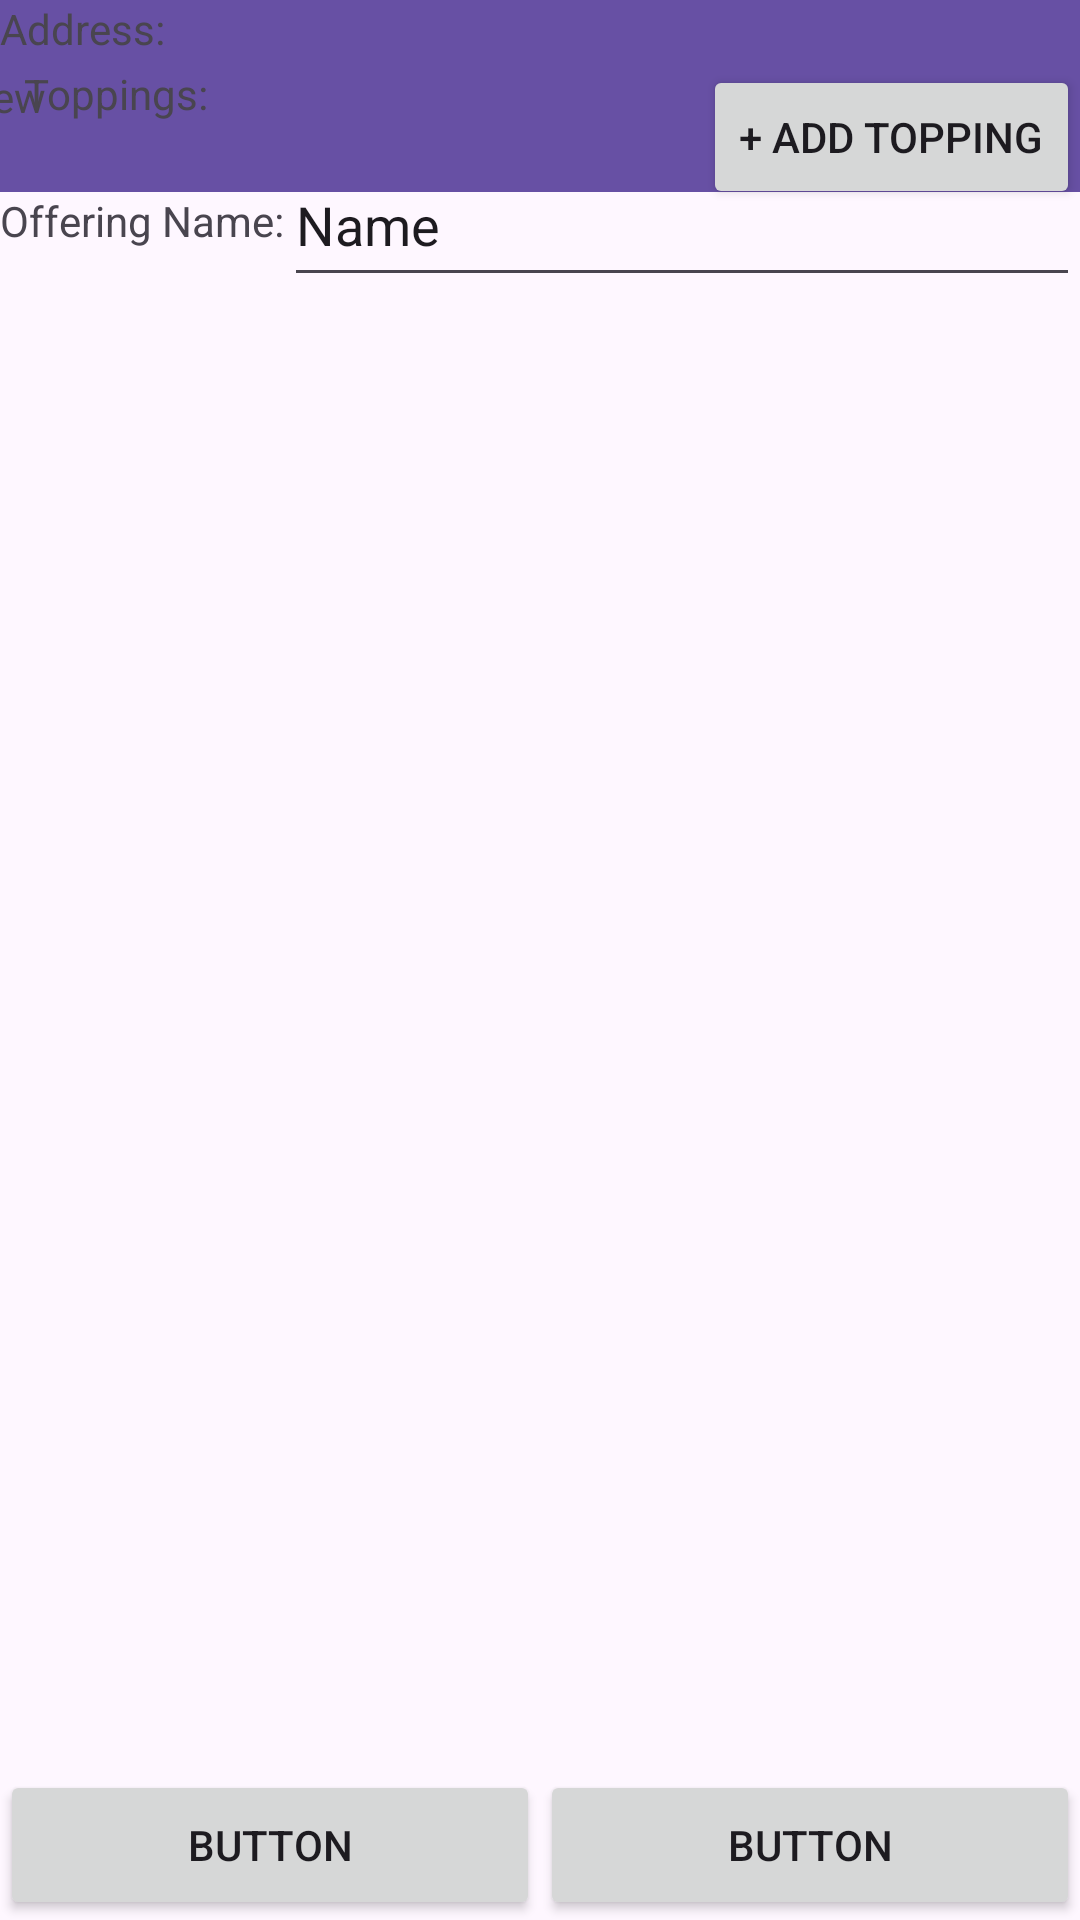

The Android layout XML behind this screen, and the referenced resources:
<!-- AndroidManifest.xml: application theme Theme.MockDeliveryApp -->
<!-- res/layout/create_or_modify_offering.xml -->
<?xml version="1.0" encoding="utf-8"?>
<androidx.constraintlayout.widget.ConstraintLayout xmlns:android="http://schemas.android.com/apk/res/android"
    xmlns:app="http://schemas.android.com/apk/res-auto"
    xmlns:tools="http://schemas.android.com/tools"
    android:layout_width="match_parent"
    android:layout_height="match_parent">

    <androidx.appcompat.widget.Toolbar
        android:id="@+id/toolbar11"
        android:layout_width="0dp"
        android:layout_height="wrap_content"
        android:background="?attr/colorPrimary"
        android:minHeight="?attr/actionBarSize"
        android:theme="?attr/actionBarTheme"
        app:layout_constraintBottom_toBottomOf="parent"
        app:layout_constraintEnd_toEndOf="parent"
        app:layout_constraintStart_toStartOf="parent"
        app:layout_constraintTop_toTopOf="parent"
        app:layout_constraintVertical_bias="0.0" />

    <TextView
        android:id="@+id/textView21"
        android:layout_width="wrap_content"
        android:layout_height="wrap_content"
        android:layout_marginStart="8dp"
        android:layout_marginEnd="345dp"
        android:text="TextView"
        app:layout_constraintBottom_toBottomOf="@+id/toolbar11"
        app:layout_constraintEnd_toEndOf="parent"
        app:layout_constraintHorizontal_bias="1.0"
        app:layout_constraintStart_toStartOf="parent"
        app:layout_constraintTop_toTopOf="parent" />

    <TextView
        android:id="@+id/textView22"
        android:layout_width="wrap_content"
        android:layout_height="wrap_content"
        android:text="Offering Name:"
        app:layout_constraintEnd_toStartOf="@+id/editTextText4"
        app:layout_constraintStart_toStartOf="parent"
        app:layout_constraintTop_toBottomOf="@+id/toolbar11" />

    <EditText
        android:id="@+id/editTextText4"
        android:layout_width="0dp"
        android:layout_height="51dp"
        android:ems="10"
        android:inputType="text"
        android:text="Name"
        app:layout_constraintBottom_toBottomOf="@+id/textView22"
        app:layout_constraintEnd_toEndOf="parent"
        app:layout_constraintHorizontal_bias="0.0"
        app:layout_constraintStart_toEndOf="@+id/textView22"
        app:layout_constraintTop_toTopOf="@+id/textView22" />

    <TextView
        android:id="@+id/textView24"
        android:layout_width="wrap_content"
        android:layout_height="wrap_content"
        android:text="Address:"
        tools:layout_editor_absoluteX="2dp"
        tools:layout_editor_absoluteY="112dp" />

    <Spinner
        android:id="@+id/spinner2"
        android:layout_width="351dp"
        android:layout_height="wrap_content"
        android:layout_marginStart="1dp"
        android:layout_marginEnd="1dp"
        app:layout_constraintBottom_toBottomOf="@+id/textView24"
        app:layout_constraintEnd_toEndOf="parent"
        app:layout_constraintStart_toEndOf="@+id/textView24"
        app:layout_constraintTop_toTopOf="@+id/textView24" />

    <TextView
        android:id="@+id/textView29"
        android:layout_width="wrap_content"
        android:layout_height="wrap_content"
        android:layout_marginStart="8dp"
        android:text="Toppings:"
        app:layout_constraintBottom_toTopOf="@+id/recyclerView3"
        app:layout_constraintEnd_toEndOf="parent"
        app:layout_constraintHorizontal_bias="0.0"
        app:layout_constraintStart_toStartOf="parent"
        app:layout_constraintTop_toBottomOf="@+id/spinner2"
        app:layout_constraintVertical_bias="0.0" />

    <androidx.recyclerview.widget.RecyclerView
        android:id="@+id/recyclerView902"
        android:layout_width="399dp"
        android:layout_height="436dp"
        app:layout_constraintBottom_toBottomOf="parent"
        app:layout_constraintEnd_toEndOf="parent"
        app:layout_constraintStart_toStartOf="parent"
        app:layout_constraintTop_toBottomOf="@+id/textView29" />

    <Button
        android:id="@+id/button11"
        android:layout_width="0dp"
        android:layout_height="50dp"
        android:text="Button"
        app:layout_constraintBottom_toBottomOf="parent"
        app:layout_constraintEnd_toStartOf="@+id/button14"
        app:layout_constraintStart_toStartOf="parent"
        app:layout_constraintTop_toBottomOf="@+id/recyclerView3" />

    <Button
        android:id="@+id/button14"
        android:layout_width="0dp"
        android:layout_height="50dp"
        android:layout_marginTop="4dp"
        android:text="Button"
        app:layout_constraintBottom_toBottomOf="parent"
        app:layout_constraintEnd_toEndOf="parent"
        app:layout_constraintStart_toEndOf="@+id/button11"
        app:layout_constraintTop_toBottomOf="@+id/recyclerView3" />

    <Button
        android:id="@+id/button16"
        android:layout_width="wrap_content"
        android:layout_height="wrap_content"
        android:text="+ Add Topping"
        app:layout_constraintBottom_toTopOf="@+id/recyclerView3"
        app:layout_constraintEnd_toEndOf="parent"
        app:layout_constraintHorizontal_bias="1.0"
        app:layout_constraintStart_toEndOf="@+id/textView29"
        app:layout_constraintTop_toBottomOf="@+id/spinner2" />
</androidx.constraintlayout.widget.ConstraintLayout>
<!-- resources referenced by this layout -->
<resources>
  <style name="Theme.MockDeliveryApp" parent="Base.Theme.MockDeliveryApp" />
  <style name="Base.Theme.MockDeliveryApp" parent="Theme.Material3.DayNight.NoActionBar">
          
          
      </style>
</resources>
